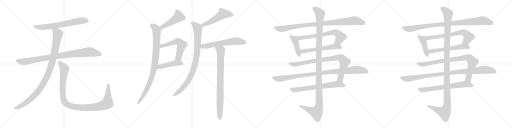
t = 0.00 s
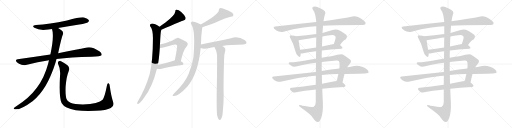
t = 5.00 s
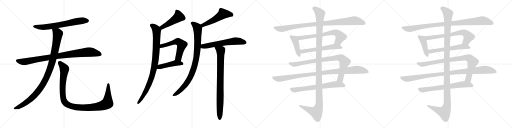
t = 9.99 s
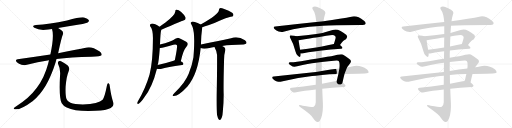
t = 14.99 s
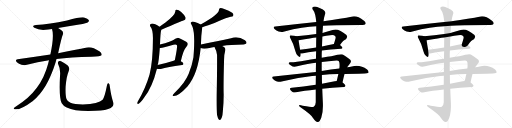
t = 19.99 s
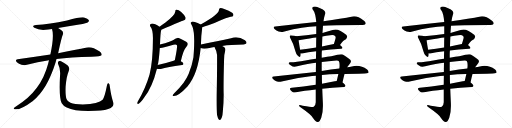
t = 24.98 s

The animated SVG that drew these frames (rendered in a browser with its animation timeline set to each time). Animation: 28 CSS @keyframes rules; one cycle of 24.98 s.

<svg version="1.1" viewBox="0 0 4096 1024" xmlns="http://www.w3.org/2000/svg">
  <g stroke="lightgray" stroke-dasharray="1,1" stroke-width="1" transform="scale(4, 4)">
    <line x1="0" y1="0" x2="256" y2="256"></line>
    <line x1="256" y1="0" x2="0" y2="256"></line>
    <line x1="128" y1="0" x2="128" y2="256"></line>
    <line x1="0" y1="128" x2="256" y2="128"></line>
    <line x1="256" y1="0" x2="512" y2="256"></line>
    <line x1="512" y1="0" x2="256" y2="256"></line>
    <line x1="384" y1="0" x2="384" y2="256"></line>
    <line x1="256" y1="128" x2="512" y2="128"></line>
    <line x1="512" y1="0" x2="768" y2="256"></line>
    <line x1="768" y1="0" x2="512" y2="256"></line>
    <line x1="640" y1="0" x2="640" y2="256"></line>
    <line x1="512" y1="128" x2="768" y2="128"></line>
    <line x1="768" y1="0" x2="1024" y2="256"></line>
    <line x1="1024" y1="0" x2="768" y2="256"></line>
    <line x1="896" y1="0" x2="896" y2="256"></line>
    <line x1="768" y1="128" x2="1024" y2="128"></line>
  </g>
<g transform="scale(1, -1) translate(0, -850)">
   <style type="text/css">
    @keyframes keyframes0 {
      from {
       stroke: black;
       stroke-dashoffset: 680;
       stroke-width: 128;
       }
       69% {
       animation-timing-function: step-end;
       stroke: black;
       stroke-dashoffset: 0;
       stroke-width: 128;
       }
       to {
       stroke: black;
       stroke-width: 1024;
       }
       }
       #make-me-a-hanzi-animation-0 {
         animation: keyframes0 0.803385s both;
         animation-delay: 0.000000s;
         animation-timing-function: linear;
       }
    @keyframes keyframes1 {
      from {
       stroke: black;
       stroke-dashoffset: 930;
       stroke-width: 128;
       }
       75% {
       animation-timing-function: step-end;
       stroke: black;
       stroke-dashoffset: 0;
       stroke-width: 128;
       }
       to {
       stroke: black;
       stroke-width: 1024;
       }
       }
       #make-me-a-hanzi-animation-1 {
         animation: keyframes1 1.006836s both;
         animation-delay: 0.803385s;
         animation-timing-function: linear;
       }
    @keyframes keyframes2 {
      from {
       stroke: black;
       stroke-dashoffset: 1036;
       stroke-width: 128;
       }
       77% {
       animation-timing-function: step-end;
       stroke: black;
       stroke-dashoffset: 0;
       stroke-width: 128;
       }
       to {
       stroke: black;
       stroke-width: 1024;
       }
       }
       #make-me-a-hanzi-animation-2 {
         animation: keyframes2 1.093099s both;
         animation-delay: 1.810221s;
         animation-timing-function: linear;
       }
    @keyframes keyframes3 {
      from {
       stroke: black;
       stroke-dashoffset: 1097;
       stroke-width: 128;
       }
       78% {
       animation-timing-function: step-end;
       stroke: black;
       stroke-dashoffset: 0;
       stroke-width: 128;
       }
       to {
       stroke: black;
       stroke-width: 1024;
       }
       }
       #make-me-a-hanzi-animation-3 {
         animation: keyframes3 1.142741s both;
         animation-delay: 2.903320s;
         animation-timing-function: linear;
       }
    @keyframes keyframes4 {
      from {
       stroke: black;
       stroke-dashoffset: 471;
       stroke-width: 128;
       }
       61% {
       animation-timing-function: step-end;
       stroke: black;
       stroke-dashoffset: 0;
       stroke-width: 128;
       }
       to {
       stroke: black;
       stroke-width: 1024;
       }
       }
       #make-me-a-hanzi-animation-4 {
         animation: keyframes4 0.633301s both;
         animation-delay: 4.046061s;
         animation-timing-function: linear;
       }
    @keyframes keyframes5 {
      from {
       stroke: black;
       stroke-dashoffset: 924;
       stroke-width: 128;
       }
       75% {
       animation-timing-function: step-end;
       stroke: black;
       stroke-dashoffset: 0;
       stroke-width: 128;
       }
       to {
       stroke: black;
       stroke-width: 1024;
       }
       }
       #make-me-a-hanzi-animation-5 {
         animation: keyframes5 1.001953s both;
         animation-delay: 4.679362s;
         animation-timing-function: linear;
       }
    @keyframes keyframes6 {
      from {
       stroke: black;
       stroke-dashoffset: 574;
       stroke-width: 128;
       }
       65% {
       animation-timing-function: step-end;
       stroke: black;
       stroke-dashoffset: 0;
       stroke-width: 128;
       }
       to {
       stroke: black;
       stroke-width: 1024;
       }
       }
       #make-me-a-hanzi-animation-6 {
         animation: keyframes6 0.717122s both;
         animation-delay: 5.681315s;
         animation-timing-function: linear;
       }
    @keyframes keyframes7 {
      from {
       stroke: black;
       stroke-dashoffset: 456;
       stroke-width: 128;
       }
       60% {
       animation-timing-function: step-end;
       stroke: black;
       stroke-dashoffset: 0;
       stroke-width: 128;
       }
       to {
       stroke: black;
       stroke-width: 1024;
       }
       }
       #make-me-a-hanzi-animation-7 {
         animation: keyframes7 0.621094s both;
         animation-delay: 6.398437s;
         animation-timing-function: linear;
       }
    @keyframes keyframes8 {
      from {
       stroke: black;
       stroke-dashoffset: 520;
       stroke-width: 128;
       }
       63% {
       animation-timing-function: step-end;
       stroke: black;
       stroke-dashoffset: 0;
       stroke-width: 128;
       }
       to {
       stroke: black;
       stroke-width: 1024;
       }
       }
       #make-me-a-hanzi-animation-8 {
         animation: keyframes8 0.673177s both;
         animation-delay: 7.019531s;
         animation-timing-function: linear;
       }
    @keyframes keyframes9 {
      from {
       stroke: black;
       stroke-dashoffset: 913;
       stroke-width: 128;
       }
       75% {
       animation-timing-function: step-end;
       stroke: black;
       stroke-dashoffset: 0;
       stroke-width: 128;
       }
       to {
       stroke: black;
       stroke-width: 1024;
       }
       }
       #make-me-a-hanzi-animation-9 {
         animation: keyframes9 0.993001s both;
         animation-delay: 7.692708s;
         animation-timing-function: linear;
       }
    @keyframes keyframes10 {
      from {
       stroke: black;
       stroke-dashoffset: 609;
       stroke-width: 128;
       }
       66% {
       animation-timing-function: step-end;
       stroke: black;
       stroke-dashoffset: 0;
       stroke-width: 128;
       }
       to {
       stroke: black;
       stroke-width: 1024;
       }
       }
       #make-me-a-hanzi-animation-10 {
         animation: keyframes10 0.745605s both;
         animation-delay: 8.685709s;
         animation-timing-function: linear;
       }
    @keyframes keyframes11 {
      from {
       stroke: black;
       stroke-dashoffset: 849;
       stroke-width: 128;
       }
       73% {
       animation-timing-function: step-end;
       stroke: black;
       stroke-dashoffset: 0;
       stroke-width: 128;
       }
       to {
       stroke: black;
       stroke-width: 1024;
       }
       }
       #make-me-a-hanzi-animation-11 {
         animation: keyframes11 0.940918s both;
         animation-delay: 9.431314s;
         animation-timing-function: linear;
       }
    @keyframes keyframes12 {
      from {
       stroke: black;
       stroke-dashoffset: 977;
       stroke-width: 128;
       }
       76% {
       animation-timing-function: step-end;
       stroke: black;
       stroke-dashoffset: 0;
       stroke-width: 128;
       }
       to {
       stroke: black;
       stroke-width: 1024;
       }
       }
       #make-me-a-hanzi-animation-12 {
         animation: keyframes12 1.045085s both;
         animation-delay: 10.372232s;
         animation-timing-function: linear;
       }
    @keyframes keyframes13 {
      from {
       stroke: black;
       stroke-dashoffset: 426;
       stroke-width: 128;
       }
       58% {
       animation-timing-function: step-end;
       stroke: black;
       stroke-dashoffset: 0;
       stroke-width: 128;
       }
       to {
       stroke: black;
       stroke-width: 1024;
       }
       }
       #make-me-a-hanzi-animation-13 {
         animation: keyframes13 0.596680s both;
         animation-delay: 11.417317s;
         animation-timing-function: linear;
       }
    @keyframes keyframes14 {
      from {
       stroke: black;
       stroke-dashoffset: 697;
       stroke-width: 128;
       }
       69% {
       animation-timing-function: step-end;
       stroke: black;
       stroke-dashoffset: 0;
       stroke-width: 128;
       }
       to {
       stroke: black;
       stroke-width: 1024;
       }
       }
       #make-me-a-hanzi-animation-14 {
         animation: keyframes14 0.817220s both;
         animation-delay: 12.013997s;
         animation-timing-function: linear;
       }
    @keyframes keyframes15 {
      from {
       stroke: black;
       stroke-dashoffset: 582;
       stroke-width: 128;
       }
       65% {
       animation-timing-function: step-end;
       stroke: black;
       stroke-dashoffset: 0;
       stroke-width: 128;
       }
       to {
       stroke: black;
       stroke-width: 1024;
       }
       }
       #make-me-a-hanzi-animation-15 {
         animation: keyframes15 0.723633s both;
         animation-delay: 12.831217s;
         animation-timing-function: linear;
       }
    @keyframes keyframes16 {
      from {
       stroke: black;
       stroke-dashoffset: 878;
       stroke-width: 128;
       }
       74% {
       animation-timing-function: step-end;
       stroke: black;
       stroke-dashoffset: 0;
       stroke-width: 128;
       }
       to {
       stroke: black;
       stroke-width: 1024;
       }
       }
       #make-me-a-hanzi-animation-16 {
         animation: keyframes16 0.964518s both;
         animation-delay: 13.554850s;
         animation-timing-function: linear;
       }
    @keyframes keyframes17 {
      from {
       stroke: black;
       stroke-dashoffset: 1019;
       stroke-width: 128;
       }
       77% {
       animation-timing-function: step-end;
       stroke: black;
       stroke-dashoffset: 0;
       stroke-width: 128;
       }
       to {
       stroke: black;
       stroke-width: 1024;
       }
       }
       #make-me-a-hanzi-animation-17 {
         animation: keyframes17 1.079264s both;
         animation-delay: 14.519368s;
         animation-timing-function: linear;
       }
    @keyframes keyframes18 {
      from {
       stroke: black;
       stroke-dashoffset: 685;
       stroke-width: 128;
       }
       69% {
       animation-timing-function: step-end;
       stroke: black;
       stroke-dashoffset: 0;
       stroke-width: 128;
       }
       to {
       stroke: black;
       stroke-width: 1024;
       }
       }
       #make-me-a-hanzi-animation-18 {
         animation: keyframes18 0.807454s both;
         animation-delay: 15.598632s;
         animation-timing-function: linear;
       }
    @keyframes keyframes19 {
      from {
       stroke: black;
       stroke-dashoffset: 1254;
       stroke-width: 128;
       }
       80% {
       animation-timing-function: step-end;
       stroke: black;
       stroke-dashoffset: 0;
       stroke-width: 128;
       }
       to {
       stroke: black;
       stroke-width: 1024;
       }
       }
       #make-me-a-hanzi-animation-19 {
         animation: keyframes19 1.270508s both;
         animation-delay: 16.406086s;
         animation-timing-function: linear;
       }
    @keyframes keyframes20 {
      from {
       stroke: black;
       stroke-dashoffset: 977;
       stroke-width: 128;
       }
       76% {
       animation-timing-function: step-end;
       stroke: black;
       stroke-dashoffset: 0;
       stroke-width: 128;
       }
       to {
       stroke: black;
       stroke-width: 1024;
       }
       }
       #make-me-a-hanzi-animation-20 {
         animation: keyframes20 1.045085s both;
         animation-delay: 17.676594s;
         animation-timing-function: linear;
       }
    @keyframes keyframes21 {
      from {
       stroke: black;
       stroke-dashoffset: 426;
       stroke-width: 128;
       }
       58% {
       animation-timing-function: step-end;
       stroke: black;
       stroke-dashoffset: 0;
       stroke-width: 128;
       }
       to {
       stroke: black;
       stroke-width: 1024;
       }
       }
       #make-me-a-hanzi-animation-21 {
         animation: keyframes21 0.596680s both;
         animation-delay: 18.721679s;
         animation-timing-function: linear;
       }
    @keyframes keyframes22 {
      from {
       stroke: black;
       stroke-dashoffset: 697;
       stroke-width: 128;
       }
       69% {
       animation-timing-function: step-end;
       stroke: black;
       stroke-dashoffset: 0;
       stroke-width: 128;
       }
       to {
       stroke: black;
       stroke-width: 1024;
       }
       }
       #make-me-a-hanzi-animation-22 {
         animation: keyframes22 0.817220s both;
         animation-delay: 19.318359s;
         animation-timing-function: linear;
       }
    @keyframes keyframes23 {
      from {
       stroke: black;
       stroke-dashoffset: 582;
       stroke-width: 128;
       }
       65% {
       animation-timing-function: step-end;
       stroke: black;
       stroke-dashoffset: 0;
       stroke-width: 128;
       }
       to {
       stroke: black;
       stroke-width: 1024;
       }
       }
       #make-me-a-hanzi-animation-23 {
         animation: keyframes23 0.723633s both;
         animation-delay: 20.135579s;
         animation-timing-function: linear;
       }
    @keyframes keyframes24 {
      from {
       stroke: black;
       stroke-dashoffset: 878;
       stroke-width: 128;
       }
       74% {
       animation-timing-function: step-end;
       stroke: black;
       stroke-dashoffset: 0;
       stroke-width: 128;
       }
       to {
       stroke: black;
       stroke-width: 1024;
       }
       }
       #make-me-a-hanzi-animation-24 {
         animation: keyframes24 0.964518s both;
         animation-delay: 20.859212s;
         animation-timing-function: linear;
       }
    @keyframes keyframes25 {
      from {
       stroke: black;
       stroke-dashoffset: 1019;
       stroke-width: 128;
       }
       77% {
       animation-timing-function: step-end;
       stroke: black;
       stroke-dashoffset: 0;
       stroke-width: 128;
       }
       to {
       stroke: black;
       stroke-width: 1024;
       }
       }
       #make-me-a-hanzi-animation-25 {
         animation: keyframes25 1.079264s both;
         animation-delay: 21.823730s;
         animation-timing-function: linear;
       }
    @keyframes keyframes26 {
      from {
       stroke: black;
       stroke-dashoffset: 685;
       stroke-width: 128;
       }
       69% {
       animation-timing-function: step-end;
       stroke: black;
       stroke-dashoffset: 0;
       stroke-width: 128;
       }
       to {
       stroke: black;
       stroke-width: 1024;
       }
       }
       #make-me-a-hanzi-animation-26 {
         animation: keyframes26 0.807454s both;
         animation-delay: 22.902994s;
         animation-timing-function: linear;
       }
    @keyframes keyframes27 {
      from {
       stroke: black;
       stroke-dashoffset: 1254;
       stroke-width: 128;
       }
       80% {
       animation-timing-function: step-end;
       stroke: black;
       stroke-dashoffset: 0;
       stroke-width: 128;
       }
       to {
       stroke: black;
       stroke-width: 1024;
       }
       }
       #make-me-a-hanzi-animation-27 {
         animation: keyframes27 1.270508s both;
         animation-delay: 23.710448s;
         animation-timing-function: linear;
       }
</style>
<path d="M 465.0 625.5 Q 546.0 640.5 634.0 653.5 Q 695.0 665.5 704.0 672.5 Q 714.0 679.5 710.0 689.5 Q 703.0 702.5 673.0 710.5 Q 646.0 716.5 536.0 686.5 Q 394.0 656.5 287.0 650.5 Q 250.0 646.5 275.0 627.5 Q 318.0 602.5 387.0 614.5 Q 400.0 617.5 416.0 617.5 L 465.0 625.5 Z" fill="lightgray"></path> 
<path d="M 452.0 377.5 Q 563.0 393.5 733.0 396.5 Q 805.0 396.5 812.0 407.5 Q 818.0 420.5 798.0 437.5 Q 735.0 479.5 695.0 469.5 Q 608.0 450.5 465.0 424.5 L 403.0 414.5 Q 279.0 396.5 141.0 375.5 Q 117.0 371.5 135.0 352.5 Q 151.0 337.5 172.0 331.5 Q 197.0 325.5 215.0 331.5 Q 299.0 356.5 392.0 368.5 L 452.0 377.5 Z" fill="lightgray"></path> 
<path d="M 392.0 368.5 Q 388.0 355.5 385.0 339.5 Q 328.0 120.5 133.0 2.5 Q 115.0 -9.5 110.0 -15.5 Q 107.0 -22.5 120.0 -24.5 Q 165.0 -30.5 263.0 42.5 Q 377.0 132.5 445.0 351.5 Q 448.0 364.5 452.0 377.5 L 465.0 424.5 Q 492.0 547.5 502.0 571.5 Q 512.0 592.5 491.0 607.5 Q 476.0 617.5 465.0 625.5 C 440.0 642.5 409.0 646.5 416.0 617.5 Q 435.0 563.5 403.0 414.5 L 392.0 368.5 Z" fill="lightgray"></path> 
<path d="M 905.0 34.5 Q 889.0 80.5 878.0 161.5 Q 877.0 177.5 869.0 183.5 Q 860.0 189.5 856.0 167.5 Q 837.0 70.5 821.0 52.5 Q 790.0 19.5 663.0 14.5 Q 594.0 15.5 564.0 27.5 Q 537.0 40.5 532.0 57.5 Q 522.0 85.5 525.0 158.5 Q 532.0 239.5 548.0 276.5 Q 561.0 307.5 542.0 325.5 Q 490.0 365.5 474.0 362.5 Q 458.0 356.5 465.0 338.5 Q 486.0 298.5 480.0 240.5 Q 471.0 62.5 494.0 23.5 Q 518.0 -18.5 606.0 -31.5 Q 667.0 -40.5 764.0 -36.5 Q 852.0 -32.5 886.0 -13.5 Q 917.0 2.5 905.0 34.5 Z" fill="lightgray"></path> 
<path d="M 1290.5 613.0 Q 1464.5 685.0 1466.5 686.0 Q 1490.5 692.0 1483.5 713.0 Q 1473.5 732.0 1449.5 754.0 Q 1427.5 773.0 1414.5 773.0 Q 1401.5 774.0 1402.5 759.0 Q 1399.5 729.0 1323.5 671.0 Q 1299.5 655.0 1276.5 636.0 C 1253.5 617.0 1262.5 602.0 1290.5 613.0 Z" fill="lightgray"></path> 
<path d="M 1279.5 494.0 Q 1279.5 500.0 1280.5 505.0 Q 1283.5 580.0 1287.5 600.0 Q 1290.5 607.0 1290.5 613.0 C 1293.5 626.0 1293.5 626.0 1276.5 636.0 Q 1225.5 669.0 1206.5 659.0 Q 1194.5 652.0 1202.5 638.0 Q 1223.5 614.0 1223.5 546.0 Q 1223.5 359.0 1196.5 255.0 Q 1166.5 150.0 1103.5 40.0 Q 1099.5 33.0 1097.5 27.0 Q 1096.5 17.0 1105.5 19.0 Q 1121.5 22.0 1153.5 70.0 Q 1217.5 149.0 1255.5 300.0 L 1261.5 330.0 Q 1270.5 358.0 1278.5 467.0 L 1279.5 494.0 Z" fill="lightgray"></path> 
<path d="M 1446.5 360.0 Q 1465.5 450.0 1491.5 477.0 Q 1513.5 502.0 1489.5 516.0 Q 1428.5 549.0 1420.5 547.0 Q 1413.5 547.0 1406.5 542.0 Q 1366.5 514.0 1279.5 494.0 C 1250.5 487.0 1248.5 467.0 1278.5 467.0 Q 1293.5 466.0 1314.5 472.0 Q 1353.5 484.0 1387.5 492.0 Q 1409.5 498.0 1415.5 488.0 Q 1421.5 482.0 1398.5 368.0 C 1392.5 339.0 1440.5 331.0 1446.5 360.0 Z" fill="lightgray"></path> 
<path d="M 1255.5 300.0 Q 1268.5 297.0 1286.5 299.0 Q 1338.5 315.0 1456.5 330.0 Q 1466.5 331.0 1467.5 341.0 Q 1467.5 348.0 1446.5 360.0 C 1423.5 374.0 1423.5 374.0 1398.5 368.0 Q 1392.5 367.0 1388.5 365.0 Q 1318.5 343.0 1261.5 330.0 C 1232.5 323.0 1225.5 305.0 1255.5 300.0 Z" fill="lightgray"></path> 
<path d="M 1618.5 633.0 Q 1637.5 640.0 1666.5 649.0 Q 1720.5 667.0 1760.5 687.0 Q 1806.5 708.0 1845.5 717.0 Q 1863.5 718.0 1866.5 727.0 Q 1870.5 737.0 1857.5 749.0 Q 1835.5 765.0 1788.5 780.0 Q 1772.5 787.0 1758.5 785.0 Q 1751.5 781.0 1751.5 770.0 Q 1751.5 736.0 1605.5 654.0 C 1579.5 639.0 1590.5 623.0 1618.5 633.0 Z" fill="lightgray"></path> 
<path d="M 1607.5 495.0 Q 1608.5 564.0 1617.5 626.0 Q 1618.5 630.0 1618.5 633.0 C 1620.5 647.0 1620.5 647.0 1605.5 654.0 Q 1604.5 655.0 1601.5 656.0 Q 1552.5 680.0 1536.5 677.0 Q 1517.5 673.0 1533.5 651.0 Q 1564.5 600.0 1547.5 392.0 Q 1538.5 332.0 1509.5 260.0 Q 1479.5 185.0 1397.5 109.0 Q 1384.5 96.0 1380.5 89.0 Q 1379.5 82.0 1390.5 83.0 Q 1429.5 83.0 1499.5 159.0 Q 1583.5 255.0 1605.5 466.0 L 1607.5 495.0 Z" fill="lightgray"></path> 
<path d="M 1777.5 483.0 Q 1841.5 495.0 1948.5 495.0 Q 1967.5 496.0 1971.5 504.0 Q 1975.5 516.0 1959.5 528.0 Q 1905.5 564.0 1848.5 545.0 Q 1743.5 523.0 1607.5 495.0 C 1578.5 489.0 1577.5 476.0 1605.5 466.0 Q 1629.5 454.0 1675.5 466.0 Q 1691.5 472.0 1715.5 474.0 L 1777.5 483.0 Z" fill="lightgray"></path> 
<path d="M 1736.5 -70.0 Q 1742.5 -95.0 1748.5 -104.0 Q 1754.5 -111.0 1761.5 -109.0 Q 1779.5 -97.0 1782.5 -42.0 Q 1789.5 27.0 1789.5 94.0 Q 1786.5 152.0 1792.5 374.0 Q 1792.5 414.0 1802.5 448.0 Q 1805.5 466.0 1791.5 475.0 Q 1784.5 481.0 1777.5 483.0 C 1751.5 498.0 1701.5 501.0 1715.5 474.0 Q 1733.5 443.0 1736.5 410.0 Q 1737.5 286.0 1733.5 92.0 Q 1732.5 -29.0 1736.5 -70.0 Z" fill="lightgray"></path> 
<path d="M 2584.0 643.5 Q 2644.0 649.5 2898.0 649.5 Q 2919.0 649.5 2924.0 658.5 Q 2930.0 670.5 2912.0 684.5 Q 2858.0 726.5 2820.0 718.5 Q 2732.0 700.5 2588.0 680.5 L 2530.0 673.5 Q 2379.0 657.5 2202.0 638.5 Q 2180.0 637.5 2196.0 618.5 Q 2211.0 603.5 2229.0 597.5 Q 2251.0 591.5 2268.0 596.5 Q 2430.0 638.5 2530.0 639.5 L 2584.0 643.5 Z" fill="lightgray"></path> 
<path d="M 2370.0 559.5 Q 2357.0 565.5 2334.0 566.5 Q 2322.0 569.5 2320.0 564.5 Q 2314.0 557.5 2323.0 543.5 Q 2347.0 503.5 2364.0 437.5 Q 2368.0 418.5 2381.0 405.5 Q 2399.0 386.5 2403.0 400.5 Q 2406.0 409.5 2405.0 421.5 L 2401.0 452.5 Q 2391.0 507.5 2389.0 528.5 C 2386.0 553.5 2386.0 553.5 2370.0 559.5 Z" fill="lightgray"></path> 
<path d="M 2720.0 490.5 Q 2747.0 529.5 2767.0 535.5 Q 2783.0 551.5 2772.0 569.5 Q 2703.0 630.5 2661.0 609.5 Q 2619.0 597.5 2580.0 586.5 L 2530.0 577.5 Q 2452.0 565.5 2370.0 559.5 C 2340.0 557.5 2359.0 523.5 2389.0 528.5 Q 2495.0 546.5 2530.0 550.5 L 2579.0 557.5 Q 2610.0 563.5 2641.0 567.5 Q 2671.0 573.5 2682.0 560.5 Q 2686.0 556.5 2685.0 546.5 Q 2678.0 519.5 2671.0 497.5 C 2662.0 468.5 2702.0 466.5 2720.0 490.5 Z" fill="lightgray"></path> 
<path d="M 2575.0 445.5 Q 2641.0 454.5 2729.0 459.5 Q 2739.0 460.5 2740.0 468.5 Q 2740.0 475.5 2720.0 490.5 C 2704.0 503.5 2701.0 502.5 2671.0 497.5 Q 2620.0 488.5 2576.0 478.5 L 2529.0 470.5 Q 2462.0 460.5 2401.0 452.5 C 2371.0 448.5 2375.0 419.5 2405.0 421.5 Q 2409.0 421.5 2417.0 422.5 Q 2460.0 432.5 2529.0 439.5 L 2575.0 445.5 Z" fill="lightgray"></path> 
<path d="M 2740.0 190.5 Q 2747.0 224.5 2756.0 258.5 L 2777.0 311.5 Q 2787.0 327.5 2800.0 342.5 Q 2819.0 364.5 2792.0 380.5 Q 2767.0 399.5 2742.0 413.5 Q 2729.0 422.5 2650.0 399.5 Q 2623.0 396.5 2574.0 387.5 L 2528.0 380.5 Q 2486.0 376.5 2443.0 366.5 Q 2370.0 353.5 2324.0 351.5 Q 2311.0 352.5 2309.0 344.5 Q 2308.0 337.5 2328.0 325.5 Q 2347.0 310.5 2377.0 319.5 Q 2468.0 343.5 2528.0 348.5 L 2574.0 354.5 Q 2626.0 361.5 2692.0 366.5 Q 2707.0 367.5 2711.0 360.5 Q 2720.0 348.5 2715.0 301.5 L 2707.0 257.5 Q 2701.0 232.5 2694.0 202.5 C 2687.0 173.5 2734.0 161.5 2740.0 190.5 Z" fill="lightgray"></path> 
<path d="M 2527.0 274.5 Q 2370.0 258.5 2190.0 237.5 Q 2168.0 236.5 2184.0 218.5 Q 2197.0 205.5 2216.0 198.5 Q 2237.0 192.5 2253.0 197.5 Q 2368.0 227.5 2497.0 241.5 Q 2510.0 244.5 2527.0 244.5 L 2575.0 249.5 Q 2633.0 256.5 2707.0 257.5 L 2756.0 258.5 Q 2942.0 258.5 2948.0 267.5 Q 2952.0 279.5 2937.0 293.5 Q 2880.0 335.5 2815.0 318.5 Q 2796.0 315.5 2777.0 311.5 L 2715.0 301.5 Q 2649.0 294.5 2574.0 281.5 L 2527.0 274.5 Z" fill="lightgray"></path> 
<path d="M 2526.0 171.5 Q 2423.0 156.5 2335.0 148.5 Q 2311.0 147.5 2325.0 127.5 Q 2332.0 117.5 2343.0 112.5 Q 2356.0 108.5 2370.0 111.5 Q 2430.0 124.5 2526.0 134.5 L 2578.0 139.5 Q 2654.0 148.5 2750.0 153.5 Q 2762.0 154.5 2764.0 164.5 Q 2764.0 171.5 2740.0 190.5 C 2722.0 205.5 2722.0 205.5 2694.0 202.5 Q 2687.0 202.5 2678.0 200.5 Q 2626.0 190.5 2576.0 180.5 L 2526.0 171.5 Z" fill="lightgray"></path> 
<path d="M 2528.0 348.5 Q 2527.0 314.5 2527.0 274.5 L 2527.0 244.5 Q 2526.0 210.5 2526.0 171.5 L 2526.0 134.5 Q 2526.0 86.5 2526.0 32.5 Q 2525.0 5.5 2510.0 -4.5 Q 2504.0 -8.5 2422.0 4.5 Q 2389.0 14.5 2392.0 4.5 Q 2393.0 -2.5 2415.0 -16.5 Q 2485.0 -64.5 2504.0 -93.5 Q 2526.0 -127.5 2542.0 -126.5 Q 2557.0 -127.5 2570.0 -92.5 Q 2586.0 -47.5 2583.0 25.5 Q 2580.0 82.5 2578.0 139.5 L 2576.0 180.5 Q 2575.0 214.5 2575.0 249.5 L 2574.0 281.5 Q 2573.0 318.5 2574.0 354.5 L 2574.0 387.5 Q 2573.0 417.5 2575.0 445.5 L 2576.0 478.5 Q 2577.0 518.5 2579.0 557.5 L 2580.0 586.5 Q 2580.0 590.5 2584.0 643.5 L 2588.0 680.5 Q 2592.0 711.5 2599.0 732.5 Q 2617.0 762.5 2561.0 784.5 Q 2527.0 803.5 2508.0 796.5 Q 2490.0 789.5 2506.0 767.5 Q 2524.0 743.5 2530.0 673.5 L 2530.0 639.5 Q 2530.0 614.5 2530.0 577.5 L 2530.0 550.5 Q 2529.0 516.5 2529.0 470.5 L 2529.0 439.5 Q 2528.0 411.5 2528.0 380.5 L 2528.0 348.5 Z" fill="lightgray"></path> 
<path d="M 3608.0 643.5 Q 3668.0 649.5 3922.0 649.5 Q 3943.0 649.5 3948.0 658.5 Q 3954.0 670.5 3936.0 684.5 Q 3882.0 726.5 3844.0 718.5 Q 3756.0 700.5 3612.0 680.5 L 3554.0 673.5 Q 3403.0 657.5 3226.0 638.5 Q 3204.0 637.5 3220.0 618.5 Q 3235.0 603.5 3253.0 597.5 Q 3275.0 591.5 3292.0 596.5 Q 3454.0 638.5 3554.0 639.5 L 3608.0 643.5 Z" fill="lightgray"></path> 
<path d="M 3394.0 559.5 Q 3381.0 565.5 3358.0 566.5 Q 3346.0 569.5 3344.0 564.5 Q 3338.0 557.5 3347.0 543.5 Q 3371.0 503.5 3388.0 437.5 Q 3392.0 418.5 3405.0 405.5 Q 3423.0 386.5 3427.0 400.5 Q 3430.0 409.5 3429.0 421.5 L 3425.0 452.5 Q 3415.0 507.5 3413.0 528.5 C 3410.0 553.5 3410.0 553.5 3394.0 559.5 Z" fill="lightgray"></path> 
<path d="M 3744.0 490.5 Q 3771.0 529.5 3791.0 535.5 Q 3807.0 551.5 3796.0 569.5 Q 3727.0 630.5 3685.0 609.5 Q 3643.0 597.5 3604.0 586.5 L 3554.0 577.5 Q 3476.0 565.5 3394.0 559.5 C 3364.0 557.5 3383.0 523.5 3413.0 528.5 Q 3519.0 546.5 3554.0 550.5 L 3603.0 557.5 Q 3634.0 563.5 3665.0 567.5 Q 3695.0 573.5 3706.0 560.5 Q 3710.0 556.5 3709.0 546.5 Q 3702.0 519.5 3695.0 497.5 C 3686.0 468.5 3726.0 466.5 3744.0 490.5 Z" fill="lightgray"></path> 
<path d="M 3599.0 445.5 Q 3665.0 454.5 3753.0 459.5 Q 3763.0 460.5 3764.0 468.5 Q 3764.0 475.5 3744.0 490.5 C 3728.0 503.5 3725.0 502.5 3695.0 497.5 Q 3644.0 488.5 3600.0 478.5 L 3553.0 470.5 Q 3486.0 460.5 3425.0 452.5 C 3395.0 448.5 3399.0 419.5 3429.0 421.5 Q 3433.0 421.5 3441.0 422.5 Q 3484.0 432.5 3553.0 439.5 L 3599.0 445.5 Z" fill="lightgray"></path> 
<path d="M 3764.0 190.5 Q 3771.0 224.5 3780.0 258.5 L 3801.0 311.5 Q 3811.0 327.5 3824.0 342.5 Q 3843.0 364.5 3816.0 380.5 Q 3791.0 399.5 3766.0 413.5 Q 3753.0 422.5 3674.0 399.5 Q 3647.0 396.5 3598.0 387.5 L 3552.0 380.5 Q 3510.0 376.5 3467.0 366.5 Q 3394.0 353.5 3348.0 351.5 Q 3335.0 352.5 3333.0 344.5 Q 3332.0 337.5 3352.0 325.5 Q 3371.0 310.5 3401.0 319.5 Q 3492.0 343.5 3552.0 348.5 L 3598.0 354.5 Q 3650.0 361.5 3716.0 366.5 Q 3731.0 367.5 3735.0 360.5 Q 3744.0 348.5 3739.0 301.5 L 3731.0 257.5 Q 3725.0 232.5 3718.0 202.5 C 3711.0 173.5 3758.0 161.5 3764.0 190.5 Z" fill="lightgray"></path> 
<path d="M 3551.0 274.5 Q 3394.0 258.5 3214.0 237.5 Q 3192.0 236.5 3208.0 218.5 Q 3221.0 205.5 3240.0 198.5 Q 3261.0 192.5 3277.0 197.5 Q 3392.0 227.5 3521.0 241.5 Q 3534.0 244.5 3551.0 244.5 L 3599.0 249.5 Q 3657.0 256.5 3731.0 257.5 L 3780.0 258.5 Q 3966.0 258.5 3972.0 267.5 Q 3976.0 279.5 3961.0 293.5 Q 3904.0 335.5 3839.0 318.5 Q 3820.0 315.5 3801.0 311.5 L 3739.0 301.5 Q 3673.0 294.5 3598.0 281.5 L 3551.0 274.5 Z" fill="lightgray"></path> 
<path d="M 3550.0 171.5 Q 3447.0 156.5 3359.0 148.5 Q 3335.0 147.5 3349.0 127.5 Q 3356.0 117.5 3367.0 112.5 Q 3380.0 108.5 3394.0 111.5 Q 3454.0 124.5 3550.0 134.5 L 3602.0 139.5 Q 3678.0 148.5 3774.0 153.5 Q 3786.0 154.5 3788.0 164.5 Q 3788.0 171.5 3764.0 190.5 C 3746.0 205.5 3746.0 205.5 3718.0 202.5 Q 3711.0 202.5 3702.0 200.5 Q 3650.0 190.5 3600.0 180.5 L 3550.0 171.5 Z" fill="lightgray"></path> 
<path d="M 3552.0 348.5 Q 3551.0 314.5 3551.0 274.5 L 3551.0 244.5 Q 3550.0 210.5 3550.0 171.5 L 3550.0 134.5 Q 3550.0 86.5 3550.0 32.5 Q 3549.0 5.5 3534.0 -4.5 Q 3528.0 -8.5 3446.0 4.5 Q 3413.0 14.5 3416.0 4.5 Q 3417.0 -2.5 3439.0 -16.5 Q 3509.0 -64.5 3528.0 -93.5 Q 3550.0 -127.5 3566.0 -126.5 Q 3581.0 -127.5 3594.0 -92.5 Q 3610.0 -47.5 3607.0 25.5 Q 3604.0 82.5 3602.0 139.5 L 3600.0 180.5 Q 3599.0 214.5 3599.0 249.5 L 3598.0 281.5 Q 3597.0 318.5 3598.0 354.5 L 3598.0 387.5 Q 3597.0 417.5 3599.0 445.5 L 3600.0 478.5 Q 3601.0 518.5 3603.0 557.5 L 3604.0 586.5 Q 3604.0 590.5 3608.0 643.5 L 3612.0 680.5 Q 3616.0 711.5 3623.0 732.5 Q 3641.0 762.5 3585.0 784.5 Q 3551.0 803.5 3532.0 796.5 Q 3514.0 789.5 3530.0 767.5 Q 3548.0 743.5 3554.0 673.5 L 3554.0 639.5 Q 3554.0 614.5 3554.0 577.5 L 3554.0 550.5 Q 3553.0 516.5 3553.0 470.5 L 3553.0 439.5 Q 3552.0 411.5 3552.0 380.5 L 3552.0 348.5 Z" fill="lightgray"></path> 
      <clipPath id="make-me-a-hanzi-clip-0">
      <path d="M 465.0 625.5 Q 546.0 640.5 634.0 653.5 Q 695.0 665.5 704.0 672.5 Q 714.0 679.5 710.0 689.5 Q 703.0 702.5 673.0 710.5 Q 646.0 716.5 536.0 686.5 Q 394.0 656.5 287.0 650.5 Q 250.0 646.5 275.0 627.5 Q 318.0 602.5 387.0 614.5 Q 400.0 617.5 416.0 617.5 L 465.0 625.5 Z" fill="lightgray"></path>
      </clipPath>
      <path clip-path="url(#make-me-a-hanzi-clip-0)" d="M 279.0 640.5 L 309.0 633.5 L 360.0 633.5 L 630.0 681.5 L 698.0 684.5 " fill="none" id="make-me-a-hanzi-animation-0" stroke-dasharray="552 1104" stroke-linecap="round"></path>

      <clipPath id="make-me-a-hanzi-clip-1">
      <path d="M 452.0 377.5 Q 563.0 393.5 733.0 396.5 Q 805.0 396.5 812.0 407.5 Q 818.0 420.5 798.0 437.5 Q 735.0 479.5 695.0 469.5 Q 608.0 450.5 465.0 424.5 L 403.0 414.5 Q 279.0 396.5 141.0 375.5 Q 117.0 371.5 135.0 352.5 Q 151.0 337.5 172.0 331.5 Q 197.0 325.5 215.0 331.5 Q 299.0 356.5 392.0 368.5 L 452.0 377.5 Z" fill="lightgray"></path>
      </clipPath>
      <path clip-path="url(#make-me-a-hanzi-clip-1)" d="M 139.0 363.5 L 195.0 355.5 L 324.0 381.5 L 697.0 432.5 L 759.0 427.5 L 804.0 413.5 " fill="none" id="make-me-a-hanzi-animation-1" stroke-dasharray="802 1604" stroke-linecap="round"></path>

      <clipPath id="make-me-a-hanzi-clip-2">
      <path d="M 392.0 368.5 Q 388.0 355.5 385.0 339.5 Q 328.0 120.5 133.0 2.5 Q 115.0 -9.5 110.0 -15.5 Q 107.0 -22.5 120.0 -24.5 Q 165.0 -30.5 263.0 42.5 Q 377.0 132.5 445.0 351.5 Q 448.0 364.5 452.0 377.5 L 465.0 424.5 Q 492.0 547.5 502.0 571.5 Q 512.0 592.5 491.0 607.5 Q 476.0 617.5 465.0 625.5 C 440.0 642.5 409.0 646.5 416.0 617.5 Q 435.0 563.5 403.0 414.5 L 392.0 368.5 Z" fill="lightgray"></path>
      </clipPath>
      <path clip-path="url(#make-me-a-hanzi-clip-2)" d="M 423.0 614.5 L 457.0 589.5 L 462.0 579.5 L 459.0 551.5 L 424.0 378.5 L 394.0 279.5 L 367.0 217.5 L 313.0 129.5 L 241.0 52.5 L 153.0 -4.5 L 118.0 -16.5 " fill="none" id="make-me-a-hanzi-animation-2" stroke-dasharray="908 1816" stroke-linecap="round"></path>

      <clipPath id="make-me-a-hanzi-clip-3">
      <path d="M 905.0 34.5 Q 889.0 80.5 878.0 161.5 Q 877.0 177.5 869.0 183.5 Q 860.0 189.5 856.0 167.5 Q 837.0 70.5 821.0 52.5 Q 790.0 19.5 663.0 14.5 Q 594.0 15.5 564.0 27.5 Q 537.0 40.5 532.0 57.5 Q 522.0 85.5 525.0 158.5 Q 532.0 239.5 548.0 276.5 Q 561.0 307.5 542.0 325.5 Q 490.0 365.5 474.0 362.5 Q 458.0 356.5 465.0 338.5 Q 486.0 298.5 480.0 240.5 Q 471.0 62.5 494.0 23.5 Q 518.0 -18.5 606.0 -31.5 Q 667.0 -40.5 764.0 -36.5 Q 852.0 -32.5 886.0 -13.5 Q 917.0 2.5 905.0 34.5 Z" fill="lightgray"></path>
      </clipPath>
      <path clip-path="url(#make-me-a-hanzi-clip-3)" d="M 477.0 348.5 L 513.0 306.5 L 516.0 294.5 L 501.0 181.5 L 505.0 66.5 L 517.0 32.5 L 551.0 6.5 L 601.0 -6.5 L 685.0 -11.5 L 792.0 -1.5 L 848.0 17.5 L 859.0 25.5 L 863.0 53.5 L 866.0 174.5 " fill="none" id="make-me-a-hanzi-animation-3" stroke-dasharray="969 1938" stroke-linecap="round"></path>

      <clipPath id="make-me-a-hanzi-clip-4">
      <path d="M 1290.5 613.0 Q 1464.5 685.0 1466.5 686.0 Q 1490.5 692.0 1483.5 713.0 Q 1473.5 732.0 1449.5 754.0 Q 1427.5 773.0 1414.5 773.0 Q 1401.5 774.0 1402.5 759.0 Q 1399.5 729.0 1323.5 671.0 Q 1299.5 655.0 1276.5 636.0 C 1253.5 617.0 1262.5 602.0 1290.5 613.0 Z" fill="lightgray"></path>
      </clipPath>
      <path clip-path="url(#make-me-a-hanzi-clip-4)" d="M 1412.5 762.0 L 1425.5 738.0 L 1425.5 712.0 L 1324.5 645.0 L 1300.5 632.0 L 1287.5 635.0 " fill="none" id="make-me-a-hanzi-animation-4" stroke-dasharray="343 686" stroke-linecap="round"></path>

      <clipPath id="make-me-a-hanzi-clip-5">
      <path d="M 1279.5 494.0 Q 1279.5 500.0 1280.5 505.0 Q 1283.5 580.0 1287.5 600.0 Q 1290.5 607.0 1290.5 613.0 C 1293.5 626.0 1293.5 626.0 1276.5 636.0 Q 1225.5 669.0 1206.5 659.0 Q 1194.5 652.0 1202.5 638.0 Q 1223.5 614.0 1223.5 546.0 Q 1223.5 359.0 1196.5 255.0 Q 1166.5 150.0 1103.5 40.0 Q 1099.5 33.0 1097.5 27.0 Q 1096.5 17.0 1105.5 19.0 Q 1121.5 22.0 1153.5 70.0 Q 1217.5 149.0 1255.5 300.0 L 1261.5 330.0 Q 1270.5 358.0 1278.5 467.0 L 1279.5 494.0 Z" fill="lightgray"></path>
      </clipPath>
      <path clip-path="url(#make-me-a-hanzi-clip-5)" d="M 1212.5 647.0 L 1238.5 629.0 L 1253.5 607.0 L 1249.5 435.0 L 1236.5 327.0 L 1222.5 261.0 L 1189.5 169.0 L 1165.5 117.0 L 1106.5 28.0 " fill="none" id="make-me-a-hanzi-animation-5" stroke-dasharray="796 1592" stroke-linecap="round"></path>

      <clipPath id="make-me-a-hanzi-clip-6">
      <path d="M 1446.5 360.0 Q 1465.5 450.0 1491.5 477.0 Q 1513.5 502.0 1489.5 516.0 Q 1428.5 549.0 1420.5 547.0 Q 1413.5 547.0 1406.5 542.0 Q 1366.5 514.0 1279.5 494.0 C 1250.5 487.0 1248.5 467.0 1278.5 467.0 Q 1293.5 466.0 1314.5 472.0 Q 1353.5 484.0 1387.5 492.0 Q 1409.5 498.0 1415.5 488.0 Q 1421.5 482.0 1398.5 368.0 C 1392.5 339.0 1440.5 331.0 1446.5 360.0 Z" fill="lightgray"></path>
      </clipPath>
      <path clip-path="url(#make-me-a-hanzi-clip-6)" d="M 1283.5 474.0 L 1294.5 483.0 L 1415.5 518.0 L 1444.5 504.0 L 1454.5 492.0 L 1430.5 397.0 L 1427.5 388.0 L 1406.5 380.0 " fill="none" id="make-me-a-hanzi-animation-6" stroke-dasharray="446 892" stroke-linecap="round"></path>

      <clipPath id="make-me-a-hanzi-clip-7">
      <path d="M 1255.5 300.0 Q 1268.5 297.0 1286.5 299.0 Q 1338.5 315.0 1456.5 330.0 Q 1466.5 331.0 1467.5 341.0 Q 1467.5 348.0 1446.5 360.0 C 1423.5 374.0 1423.5 374.0 1398.5 368.0 Q 1392.5 367.0 1388.5 365.0 Q 1318.5 343.0 1261.5 330.0 C 1232.5 323.0 1225.5 305.0 1255.5 300.0 Z" fill="lightgray"></path>
      </clipPath>
      <path clip-path="url(#make-me-a-hanzi-clip-7)" d="M 1263.5 306.0 L 1285.5 318.0 L 1400.5 345.0 L 1457.5 340.0 " fill="none" id="make-me-a-hanzi-animation-7" stroke-dasharray="328 656" stroke-linecap="round"></path>

      <clipPath id="make-me-a-hanzi-clip-8">
      <path d="M 1618.5 633.0 Q 1637.5 640.0 1666.5 649.0 Q 1720.5 667.0 1760.5 687.0 Q 1806.5 708.0 1845.5 717.0 Q 1863.5 718.0 1866.5 727.0 Q 1870.5 737.0 1857.5 749.0 Q 1835.5 765.0 1788.5 780.0 Q 1772.5 787.0 1758.5 785.0 Q 1751.5 781.0 1751.5 770.0 Q 1751.5 736.0 1605.5 654.0 C 1579.5 639.0 1590.5 623.0 1618.5 633.0 Z" fill="lightgray"></path>
      </clipPath>
      <path clip-path="url(#make-me-a-hanzi-clip-8)" d="M 1854.5 732.0 L 1783.5 740.0 L 1695.5 682.0 L 1625.5 652.0 L 1621.5 642.0 " fill="none" id="make-me-a-hanzi-animation-8" stroke-dasharray="392 784" stroke-linecap="round"></path>

      <clipPath id="make-me-a-hanzi-clip-9">
      <path d="M 1607.5 495.0 Q 1608.5 564.0 1617.5 626.0 Q 1618.5 630.0 1618.5 633.0 C 1620.5 647.0 1620.5 647.0 1605.5 654.0 Q 1604.5 655.0 1601.5 656.0 Q 1552.5 680.0 1536.5 677.0 Q 1517.5 673.0 1533.5 651.0 Q 1564.5 600.0 1547.5 392.0 Q 1538.5 332.0 1509.5 260.0 Q 1479.5 185.0 1397.5 109.0 Q 1384.5 96.0 1380.5 89.0 Q 1379.5 82.0 1390.5 83.0 Q 1429.5 83.0 1499.5 159.0 Q 1583.5 255.0 1605.5 466.0 L 1607.5 495.0 Z" fill="lightgray"></path>
      </clipPath>
      <path clip-path="url(#make-me-a-hanzi-clip-9)" d="M 1539.5 664.0 L 1581.5 624.0 L 1579.5 459.0 L 1555.5 320.0 L 1531.5 251.0 L 1494.5 186.0 L 1439.5 125.0 L 1387.5 90.0 " fill="none" id="make-me-a-hanzi-animation-9" stroke-dasharray="785 1570" stroke-linecap="round"></path>

      <clipPath id="make-me-a-hanzi-clip-10">
      <path d="M 1777.5 483.0 Q 1841.5 495.0 1948.5 495.0 Q 1967.5 496.0 1971.5 504.0 Q 1975.5 516.0 1959.5 528.0 Q 1905.5 564.0 1848.5 545.0 Q 1743.5 523.0 1607.5 495.0 C 1578.5 489.0 1577.5 476.0 1605.5 466.0 Q 1629.5 454.0 1675.5 466.0 Q 1691.5 472.0 1715.5 474.0 L 1777.5 483.0 Z" fill="lightgray"></path>
      </clipPath>
      <path clip-path="url(#make-me-a-hanzi-clip-10)" d="M 1613.5 473.0 L 1685.5 491.0 L 1862.5 521.0 L 1917.5 521.0 L 1960.5 509.0 " fill="none" id="make-me-a-hanzi-animation-10" stroke-dasharray="481 962" stroke-linecap="round"></path>

      <clipPath id="make-me-a-hanzi-clip-11">
      <path d="M 1736.5 -70.0 Q 1742.5 -95.0 1748.5 -104.0 Q 1754.5 -111.0 1761.5 -109.0 Q 1779.5 -97.0 1782.5 -42.0 Q 1789.5 27.0 1789.5 94.0 Q 1786.5 152.0 1792.5 374.0 Q 1792.5 414.0 1802.5 448.0 Q 1805.5 466.0 1791.5 475.0 Q 1784.5 481.0 1777.5 483.0 C 1751.5 498.0 1701.5 501.0 1715.5 474.0 Q 1733.5 443.0 1736.5 410.0 Q 1737.5 286.0 1733.5 92.0 Q 1732.5 -29.0 1736.5 -70.0 Z" fill="lightgray"></path>
      </clipPath>
      <path clip-path="url(#make-me-a-hanzi-clip-11)" d="M 1723.5 470.0 L 1765.5 446.0 L 1766.5 433.0 L 1757.5 -99.0 " fill="none" id="make-me-a-hanzi-animation-11" stroke-dasharray="721 1442" stroke-linecap="round"></path>

      <clipPath id="make-me-a-hanzi-clip-12">
      <path d="M 2584.0 643.5 Q 2644.0 649.5 2898.0 649.5 Q 2919.0 649.5 2924.0 658.5 Q 2930.0 670.5 2912.0 684.5 Q 2858.0 726.5 2820.0 718.5 Q 2732.0 700.5 2588.0 680.5 L 2530.0 673.5 Q 2379.0 657.5 2202.0 638.5 Q 2180.0 637.5 2196.0 618.5 Q 2211.0 603.5 2229.0 597.5 Q 2251.0 591.5 2268.0 596.5 Q 2430.0 638.5 2530.0 639.5 L 2584.0 643.5 Z" fill="lightgray"></path>
      </clipPath>
      <path clip-path="url(#make-me-a-hanzi-clip-12)" d="M 2199.0 628.5 L 2250.0 618.5 L 2451.0 650.5 L 2830.0 684.5 L 2876.0 677.5 L 2912.0 664.5 " fill="none" id="make-me-a-hanzi-animation-12" stroke-dasharray="849 1698" stroke-linecap="round"></path>

      <clipPath id="make-me-a-hanzi-clip-13">
      <path d="M 2370.0 559.5 Q 2357.0 565.5 2334.0 566.5 Q 2322.0 569.5 2320.0 564.5 Q 2314.0 557.5 2323.0 543.5 Q 2347.0 503.5 2364.0 437.5 Q 2368.0 418.5 2381.0 405.5 Q 2399.0 386.5 2403.0 400.5 Q 2406.0 409.5 2405.0 421.5 L 2401.0 452.5 Q 2391.0 507.5 2389.0 528.5 C 2386.0 553.5 2386.0 553.5 2370.0 559.5 Z" fill="lightgray"></path>
      </clipPath>
      <path clip-path="url(#make-me-a-hanzi-clip-13)" d="M 2328.0 557.5 L 2354.0 538.5 L 2364.0 520.5 L 2393.0 406.5 " fill="none" id="make-me-a-hanzi-animation-13" stroke-dasharray="298 596" stroke-linecap="round"></path>

      <clipPath id="make-me-a-hanzi-clip-14">
      <path d="M 2720.0 490.5 Q 2747.0 529.5 2767.0 535.5 Q 2783.0 551.5 2772.0 569.5 Q 2703.0 630.5 2661.0 609.5 Q 2619.0 597.5 2580.0 586.5 L 2530.0 577.5 Q 2452.0 565.5 2370.0 559.5 C 2340.0 557.5 2359.0 523.5 2389.0 528.5 Q 2495.0 546.5 2530.0 550.5 L 2579.0 557.5 Q 2610.0 563.5 2641.0 567.5 Q 2671.0 573.5 2682.0 560.5 Q 2686.0 556.5 2685.0 546.5 Q 2678.0 519.5 2671.0 497.5 C 2662.0 468.5 2702.0 466.5 2720.0 490.5 Z" fill="lightgray"></path>
      </clipPath>
      <path clip-path="url(#make-me-a-hanzi-clip-14)" d="M 2378.0 557.5 L 2399.0 544.5 L 2681.0 590.5 L 2705.0 580.5 L 2724.0 557.5 L 2705.0 519.5 L 2678.0 501.5 " fill="none" id="make-me-a-hanzi-animation-14" stroke-dasharray="569 1138" stroke-linecap="round"></path>

      <clipPath id="make-me-a-hanzi-clip-15">
      <path d="M 2575.0 445.5 Q 2641.0 454.5 2729.0 459.5 Q 2739.0 460.5 2740.0 468.5 Q 2740.0 475.5 2720.0 490.5 C 2704.0 503.5 2701.0 502.5 2671.0 497.5 Q 2620.0 488.5 2576.0 478.5 L 2529.0 470.5 Q 2462.0 460.5 2401.0 452.5 C 2371.0 448.5 2375.0 419.5 2405.0 421.5 Q 2409.0 421.5 2417.0 422.5 Q 2460.0 432.5 2529.0 439.5 L 2575.0 445.5 Z" fill="lightgray"></path>
      </clipPath>
      <path clip-path="url(#make-me-a-hanzi-clip-15)" d="M 2409.0 445.5 L 2419.0 438.5 L 2667.0 476.5 L 2730.0 469.5 " fill="none" id="make-me-a-hanzi-animation-15" stroke-dasharray="454 908" stroke-linecap="round"></path>

      <clipPath id="make-me-a-hanzi-clip-16">
      <path d="M 2740.0 190.5 Q 2747.0 224.5 2756.0 258.5 L 2777.0 311.5 Q 2787.0 327.5 2800.0 342.5 Q 2819.0 364.5 2792.0 380.5 Q 2767.0 399.5 2742.0 413.5 Q 2729.0 422.5 2650.0 399.5 Q 2623.0 396.5 2574.0 387.5 L 2528.0 380.5 Q 2486.0 376.5 2443.0 366.5 Q 2370.0 353.5 2324.0 351.5 Q 2311.0 352.5 2309.0 344.5 Q 2308.0 337.5 2328.0 325.5 Q 2347.0 310.5 2377.0 319.5 Q 2468.0 343.5 2528.0 348.5 L 2574.0 354.5 Q 2626.0 361.5 2692.0 366.5 Q 2707.0 367.5 2711.0 360.5 Q 2720.0 348.5 2715.0 301.5 L 2707.0 257.5 Q 2701.0 232.5 2694.0 202.5 C 2687.0 173.5 2734.0 161.5 2740.0 190.5 Z" fill="lightgray"></path>
      </clipPath>
      <path clip-path="url(#make-me-a-hanzi-clip-16)" d="M 2316.0 343.5 L 2366.0 335.5 L 2467.0 356.5 L 2690.0 389.5 L 2729.0 385.5 L 2756.0 351.5 L 2722.0 219.5 L 2734.0 198.5 " fill="none" id="make-me-a-hanzi-animation-16" stroke-dasharray="750 1500" stroke-linecap="round"></path>

      <clipPath id="make-me-a-hanzi-clip-17">
      <path d="M 2527.0 274.5 Q 2370.0 258.5 2190.0 237.5 Q 2168.0 236.5 2184.0 218.5 Q 2197.0 205.5 2216.0 198.5 Q 2237.0 192.5 2253.0 197.5 Q 2368.0 227.5 2497.0 241.5 Q 2510.0 244.5 2527.0 244.5 L 2575.0 249.5 Q 2633.0 256.5 2707.0 257.5 L 2756.0 258.5 Q 2942.0 258.5 2948.0 267.5 Q 2952.0 279.5 2937.0 293.5 Q 2880.0 335.5 2815.0 318.5 Q 2796.0 315.5 2777.0 311.5 L 2715.0 301.5 Q 2649.0 294.5 2574.0 281.5 L 2527.0 274.5 Z" fill="lightgray"></path>
      </clipPath>
      <path clip-path="url(#make-me-a-hanzi-clip-17)" d="M 2187.0 228.5 L 2243.0 219.5 L 2419.0 248.5 L 2829.0 290.5 L 2878.0 290.5 L 2943.0 273.5 " fill="none" id="make-me-a-hanzi-animation-17" stroke-dasharray="891 1782" stroke-linecap="round"></path>

      <clipPath id="make-me-a-hanzi-clip-18">
      <path d="M 2526.0 171.5 Q 2423.0 156.5 2335.0 148.5 Q 2311.0 147.5 2325.0 127.5 Q 2332.0 117.5 2343.0 112.5 Q 2356.0 108.5 2370.0 111.5 Q 2430.0 124.5 2526.0 134.5 L 2578.0 139.5 Q 2654.0 148.5 2750.0 153.5 Q 2762.0 154.5 2764.0 164.5 Q 2764.0 171.5 2740.0 190.5 C 2722.0 205.5 2722.0 205.5 2694.0 202.5 Q 2687.0 202.5 2678.0 200.5 Q 2626.0 190.5 2576.0 180.5 L 2526.0 171.5 Z" fill="lightgray"></path>
      </clipPath>
      <path clip-path="url(#make-me-a-hanzi-clip-18)" d="M 2331.0 137.5 L 2361.0 130.5 L 2692.0 176.5 L 2755.0 164.5 " fill="none" id="make-me-a-hanzi-animation-18" stroke-dasharray="557 1114" stroke-linecap="round"></path>

      <clipPath id="make-me-a-hanzi-clip-19">
      <path d="M 2528.0 348.5 Q 2527.0 314.5 2527.0 274.5 L 2527.0 244.5 Q 2526.0 210.5 2526.0 171.5 L 2526.0 134.5 Q 2526.0 86.5 2526.0 32.5 Q 2525.0 5.5 2510.0 -4.5 Q 2504.0 -8.5 2422.0 4.5 Q 2389.0 14.5 2392.0 4.5 Q 2393.0 -2.5 2415.0 -16.5 Q 2485.0 -64.5 2504.0 -93.5 Q 2526.0 -127.5 2542.0 -126.5 Q 2557.0 -127.5 2570.0 -92.5 Q 2586.0 -47.5 2583.0 25.5 Q 2580.0 82.5 2578.0 139.5 L 2576.0 180.5 Q 2575.0 214.5 2575.0 249.5 L 2574.0 281.5 Q 2573.0 318.5 2574.0 354.5 L 2574.0 387.5 Q 2573.0 417.5 2575.0 445.5 L 2576.0 478.5 Q 2577.0 518.5 2579.0 557.5 L 2580.0 586.5 Q 2580.0 590.5 2584.0 643.5 L 2588.0 680.5 Q 2592.0 711.5 2599.0 732.5 Q 2617.0 762.5 2561.0 784.5 Q 2527.0 803.5 2508.0 796.5 Q 2490.0 789.5 2506.0 767.5 Q 2524.0 743.5 2530.0 673.5 L 2530.0 639.5 Q 2530.0 614.5 2530.0 577.5 L 2530.0 550.5 Q 2529.0 516.5 2529.0 470.5 L 2529.0 439.5 Q 2528.0 411.5 2528.0 380.5 L 2528.0 348.5 Z" fill="lightgray"></path>
      </clipPath>
      <path clip-path="url(#make-me-a-hanzi-clip-19)" d="M 2514.0 781.5 L 2531.0 773.5 L 2560.0 738.5 L 2550.0 417.5 L 2554.0 15.5 L 2548.0 -15.5 L 2531.0 -48.5 L 2399.0 2.5 " fill="none" id="make-me-a-hanzi-animation-19" stroke-dasharray="1126 2252" stroke-linecap="round"></path>

      <clipPath id="make-me-a-hanzi-clip-20">
      <path d="M 3608.0 643.5 Q 3668.0 649.5 3922.0 649.5 Q 3943.0 649.5 3948.0 658.5 Q 3954.0 670.5 3936.0 684.5 Q 3882.0 726.5 3844.0 718.5 Q 3756.0 700.5 3612.0 680.5 L 3554.0 673.5 Q 3403.0 657.5 3226.0 638.5 Q 3204.0 637.5 3220.0 618.5 Q 3235.0 603.5 3253.0 597.5 Q 3275.0 591.5 3292.0 596.5 Q 3454.0 638.5 3554.0 639.5 L 3608.0 643.5 Z" fill="lightgray"></path>
      </clipPath>
      <path clip-path="url(#make-me-a-hanzi-clip-20)" d="M 3223.0 628.5 L 3274.0 618.5 L 3475.0 650.5 L 3854.0 684.5 L 3900.0 677.5 L 3936.0 664.5 " fill="none" id="make-me-a-hanzi-animation-20" stroke-dasharray="849 1698" stroke-linecap="round"></path>

      <clipPath id="make-me-a-hanzi-clip-21">
      <path d="M 3394.0 559.5 Q 3381.0 565.5 3358.0 566.5 Q 3346.0 569.5 3344.0 564.5 Q 3338.0 557.5 3347.0 543.5 Q 3371.0 503.5 3388.0 437.5 Q 3392.0 418.5 3405.0 405.5 Q 3423.0 386.5 3427.0 400.5 Q 3430.0 409.5 3429.0 421.5 L 3425.0 452.5 Q 3415.0 507.5 3413.0 528.5 C 3410.0 553.5 3410.0 553.5 3394.0 559.5 Z" fill="lightgray"></path>
      </clipPath>
      <path clip-path="url(#make-me-a-hanzi-clip-21)" d="M 3352.0 557.5 L 3378.0 538.5 L 3388.0 520.5 L 3417.0 406.5 " fill="none" id="make-me-a-hanzi-animation-21" stroke-dasharray="298 596" stroke-linecap="round"></path>

      <clipPath id="make-me-a-hanzi-clip-22">
      <path d="M 3744.0 490.5 Q 3771.0 529.5 3791.0 535.5 Q 3807.0 551.5 3796.0 569.5 Q 3727.0 630.5 3685.0 609.5 Q 3643.0 597.5 3604.0 586.5 L 3554.0 577.5 Q 3476.0 565.5 3394.0 559.5 C 3364.0 557.5 3383.0 523.5 3413.0 528.5 Q 3519.0 546.5 3554.0 550.5 L 3603.0 557.5 Q 3634.0 563.5 3665.0 567.5 Q 3695.0 573.5 3706.0 560.5 Q 3710.0 556.5 3709.0 546.5 Q 3702.0 519.5 3695.0 497.5 C 3686.0 468.5 3726.0 466.5 3744.0 490.5 Z" fill="lightgray"></path>
      </clipPath>
      <path clip-path="url(#make-me-a-hanzi-clip-22)" d="M 3402.0 557.5 L 3423.0 544.5 L 3705.0 590.5 L 3729.0 580.5 L 3748.0 557.5 L 3729.0 519.5 L 3702.0 501.5 " fill="none" id="make-me-a-hanzi-animation-22" stroke-dasharray="569 1138" stroke-linecap="round"></path>

      <clipPath id="make-me-a-hanzi-clip-23">
      <path d="M 3599.0 445.5 Q 3665.0 454.5 3753.0 459.5 Q 3763.0 460.5 3764.0 468.5 Q 3764.0 475.5 3744.0 490.5 C 3728.0 503.5 3725.0 502.5 3695.0 497.5 Q 3644.0 488.5 3600.0 478.5 L 3553.0 470.5 Q 3486.0 460.5 3425.0 452.5 C 3395.0 448.5 3399.0 419.5 3429.0 421.5 Q 3433.0 421.5 3441.0 422.5 Q 3484.0 432.5 3553.0 439.5 L 3599.0 445.5 Z" fill="lightgray"></path>
      </clipPath>
      <path clip-path="url(#make-me-a-hanzi-clip-23)" d="M 3433.0 445.5 L 3443.0 438.5 L 3691.0 476.5 L 3754.0 469.5 " fill="none" id="make-me-a-hanzi-animation-23" stroke-dasharray="454 908" stroke-linecap="round"></path>

      <clipPath id="make-me-a-hanzi-clip-24">
      <path d="M 3764.0 190.5 Q 3771.0 224.5 3780.0 258.5 L 3801.0 311.5 Q 3811.0 327.5 3824.0 342.5 Q 3843.0 364.5 3816.0 380.5 Q 3791.0 399.5 3766.0 413.5 Q 3753.0 422.5 3674.0 399.5 Q 3647.0 396.5 3598.0 387.5 L 3552.0 380.5 Q 3510.0 376.5 3467.0 366.5 Q 3394.0 353.5 3348.0 351.5 Q 3335.0 352.5 3333.0 344.5 Q 3332.0 337.5 3352.0 325.5 Q 3371.0 310.5 3401.0 319.5 Q 3492.0 343.5 3552.0 348.5 L 3598.0 354.5 Q 3650.0 361.5 3716.0 366.5 Q 3731.0 367.5 3735.0 360.5 Q 3744.0 348.5 3739.0 301.5 L 3731.0 257.5 Q 3725.0 232.5 3718.0 202.5 C 3711.0 173.5 3758.0 161.5 3764.0 190.5 Z" fill="lightgray"></path>
      </clipPath>
      <path clip-path="url(#make-me-a-hanzi-clip-24)" d="M 3340.0 343.5 L 3390.0 335.5 L 3491.0 356.5 L 3714.0 389.5 L 3753.0 385.5 L 3780.0 351.5 L 3746.0 219.5 L 3758.0 198.5 " fill="none" id="make-me-a-hanzi-animation-24" stroke-dasharray="750 1500" stroke-linecap="round"></path>

      <clipPath id="make-me-a-hanzi-clip-25">
      <path d="M 3551.0 274.5 Q 3394.0 258.5 3214.0 237.5 Q 3192.0 236.5 3208.0 218.5 Q 3221.0 205.5 3240.0 198.5 Q 3261.0 192.5 3277.0 197.5 Q 3392.0 227.5 3521.0 241.5 Q 3534.0 244.5 3551.0 244.5 L 3599.0 249.5 Q 3657.0 256.5 3731.0 257.5 L 3780.0 258.5 Q 3966.0 258.5 3972.0 267.5 Q 3976.0 279.5 3961.0 293.5 Q 3904.0 335.5 3839.0 318.5 Q 3820.0 315.5 3801.0 311.5 L 3739.0 301.5 Q 3673.0 294.5 3598.0 281.5 L 3551.0 274.5 Z" fill="lightgray"></path>
      </clipPath>
      <path clip-path="url(#make-me-a-hanzi-clip-25)" d="M 3211.0 228.5 L 3267.0 219.5 L 3443.0 248.5 L 3853.0 290.5 L 3902.0 290.5 L 3967.0 273.5 " fill="none" id="make-me-a-hanzi-animation-25" stroke-dasharray="891 1782" stroke-linecap="round"></path>

      <clipPath id="make-me-a-hanzi-clip-26">
      <path d="M 3550.0 171.5 Q 3447.0 156.5 3359.0 148.5 Q 3335.0 147.5 3349.0 127.5 Q 3356.0 117.5 3367.0 112.5 Q 3380.0 108.5 3394.0 111.5 Q 3454.0 124.5 3550.0 134.5 L 3602.0 139.5 Q 3678.0 148.5 3774.0 153.5 Q 3786.0 154.5 3788.0 164.5 Q 3788.0 171.5 3764.0 190.5 C 3746.0 205.5 3746.0 205.5 3718.0 202.5 Q 3711.0 202.5 3702.0 200.5 Q 3650.0 190.5 3600.0 180.5 L 3550.0 171.5 Z" fill="lightgray"></path>
      </clipPath>
      <path clip-path="url(#make-me-a-hanzi-clip-26)" d="M 3355.0 137.5 L 3385.0 130.5 L 3716.0 176.5 L 3779.0 164.5 " fill="none" id="make-me-a-hanzi-animation-26" stroke-dasharray="557 1114" stroke-linecap="round"></path>

      <clipPath id="make-me-a-hanzi-clip-27">
      <path d="M 3552.0 348.5 Q 3551.0 314.5 3551.0 274.5 L 3551.0 244.5 Q 3550.0 210.5 3550.0 171.5 L 3550.0 134.5 Q 3550.0 86.5 3550.0 32.5 Q 3549.0 5.5 3534.0 -4.5 Q 3528.0 -8.5 3446.0 4.5 Q 3413.0 14.5 3416.0 4.5 Q 3417.0 -2.5 3439.0 -16.5 Q 3509.0 -64.5 3528.0 -93.5 Q 3550.0 -127.5 3566.0 -126.5 Q 3581.0 -127.5 3594.0 -92.5 Q 3610.0 -47.5 3607.0 25.5 Q 3604.0 82.5 3602.0 139.5 L 3600.0 180.5 Q 3599.0 214.5 3599.0 249.5 L 3598.0 281.5 Q 3597.0 318.5 3598.0 354.5 L 3598.0 387.5 Q 3597.0 417.5 3599.0 445.5 L 3600.0 478.5 Q 3601.0 518.5 3603.0 557.5 L 3604.0 586.5 Q 3604.0 590.5 3608.0 643.5 L 3612.0 680.5 Q 3616.0 711.5 3623.0 732.5 Q 3641.0 762.5 3585.0 784.5 Q 3551.0 803.5 3532.0 796.5 Q 3514.0 789.5 3530.0 767.5 Q 3548.0 743.5 3554.0 673.5 L 3554.0 639.5 Q 3554.0 614.5 3554.0 577.5 L 3554.0 550.5 Q 3553.0 516.5 3553.0 470.5 L 3553.0 439.5 Q 3552.0 411.5 3552.0 380.5 L 3552.0 348.5 Z" fill="lightgray"></path>
      </clipPath>
      <path clip-path="url(#make-me-a-hanzi-clip-27)" d="M 3538.0 781.5 L 3555.0 773.5 L 3584.0 738.5 L 3574.0 417.5 L 3578.0 15.5 L 3572.0 -15.5 L 3555.0 -48.5 L 3423.0 2.5 " fill="none" id="make-me-a-hanzi-animation-27" stroke-dasharray="1126 2252" stroke-linecap="round"></path>

</g>
</svg>
